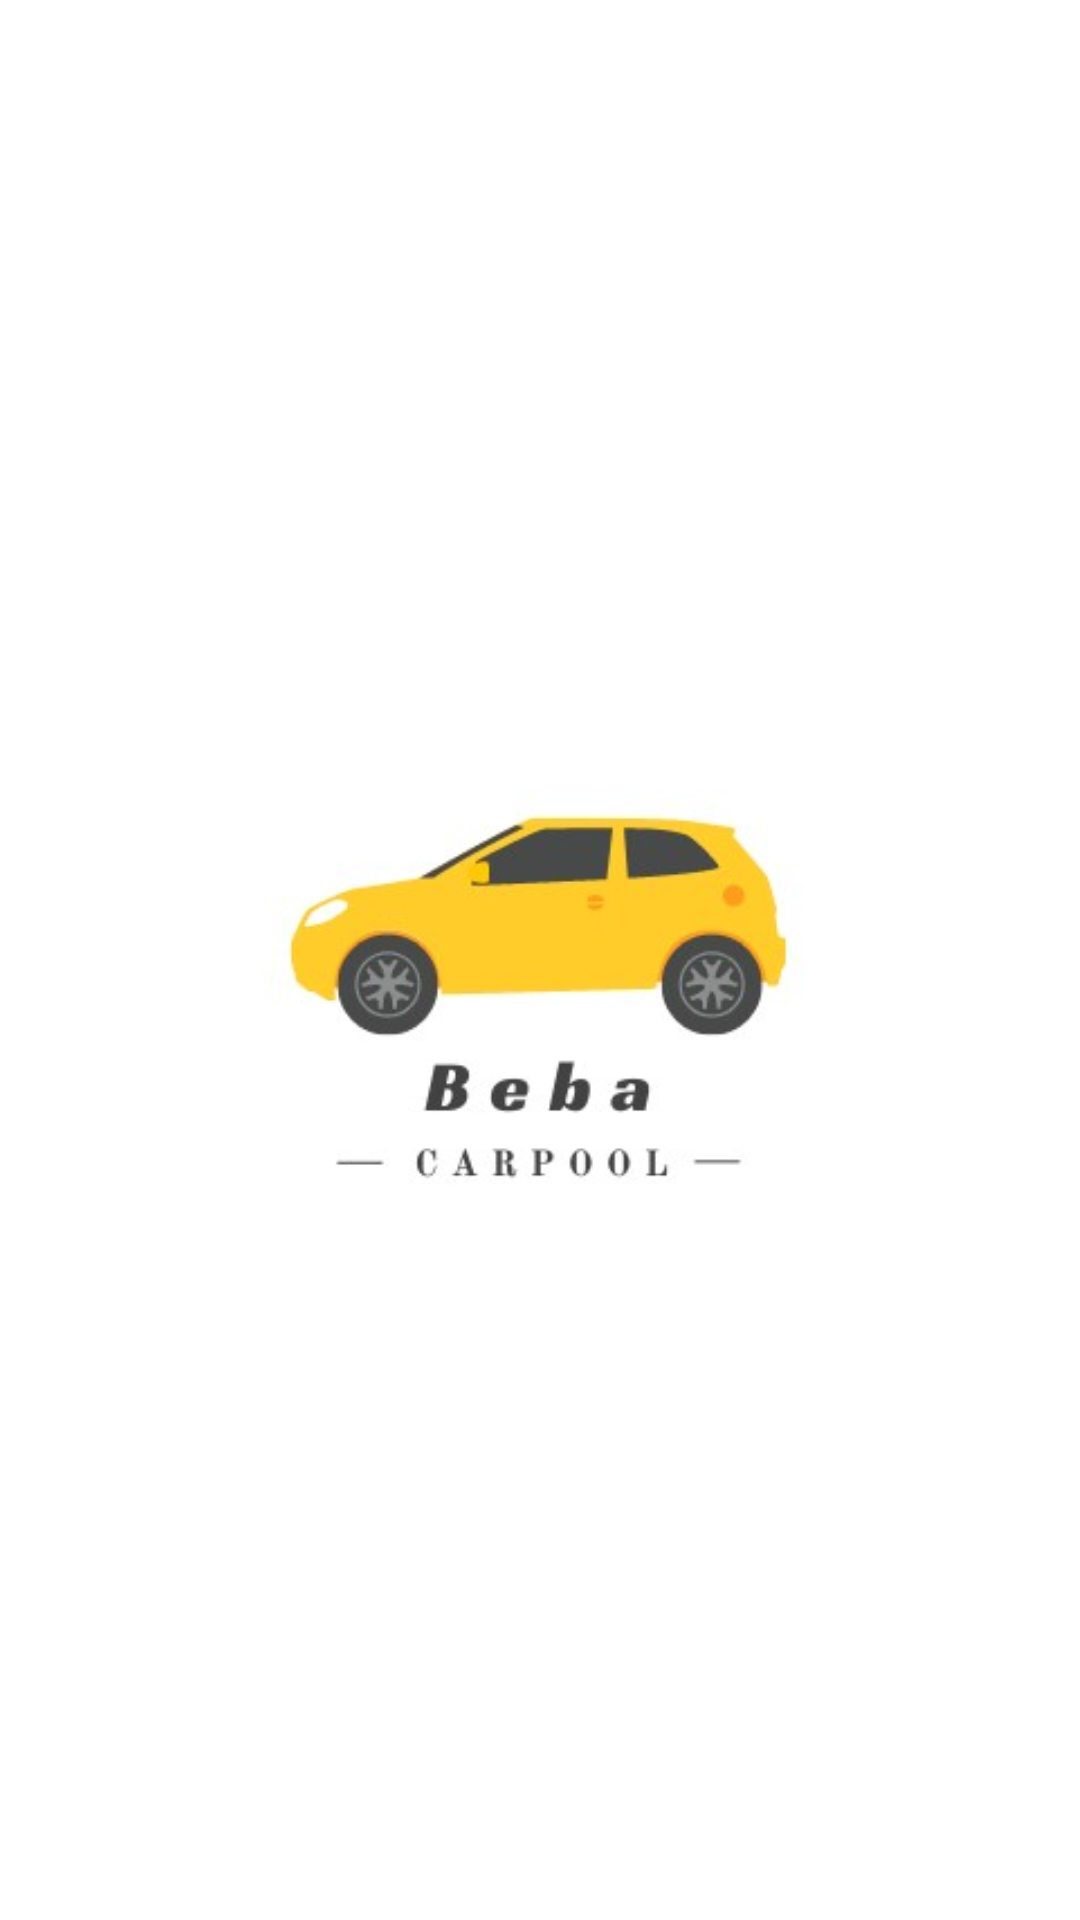

Reconstruct the res/layout file that produces this screen, plus the resources it refers to.
<!-- AndroidManifest.xml: application theme Theme.BebaCarpool -->
<!-- res/layout/activity_main.xml -->
<?xml version="1.0" encoding="utf-8"?>
<RelativeLayout xmlns:android="http://schemas.android.com/apk/res/android"
    xmlns:app="http://schemas.android.com/apk/res-auto"
    android:layout_width="match_parent"
    android:layout_height="match_parent">

    <ImageView
        android:id="@+id/imageView"
        android:layout_width="425dp"
        android:layout_height="614dp"
        android:layout_alignParentStart="true"
        android:layout_alignParentTop="true"
        android:layout_alignParentEnd="true"
        android:layout_alignParentBottom="true"
        android:layout_marginStart="-8dp"
        android:layout_marginTop="57dp"
        android:layout_marginEnd="-7dp"
        android:layout_marginBottom="60dp"
        app:srcCompat="@drawable/bebacarpool" />
</RelativeLayout>
<!-- resources referenced by this layout -->
<resources>
  <!-- drawable bebacarpool: png bitmap (drawable-v24, 45137 bytes) -->
  <style name="Theme.BebaCarpool" parent="Theme.MaterialComponents.DayNight.NoActionBar">
          
          <item name="colorPrimary">@color/maizecroyola</item>
          <item name="colorPrimaryVariant">@color/sunglow</item>
          <item name="colorOnPrimary">@color/white</item>
          
          <item name="colorSecondary">@color/davysgrey</item>
          <item name="colorSecondaryVariant">@color/blackolive</item>
          <item name="colorOnSecondary">@color/black</item>
          
          <item name="android:statusBarColor" tools:targetApi="l">?attr/colorPrimaryVariant</item>
          
      </style>
  <color name="maizecroyola">#FFE6B938</color>
  <color name="sunglow">#FFCCC333</color>
  <color name="white">#FFFFFFFF</color>
  <color name="davysgrey">#FF5B5C5C</color>
  <color name="blackolive">#FF484844</color>
  <color name="black">#FF000000</color>
</resources>
